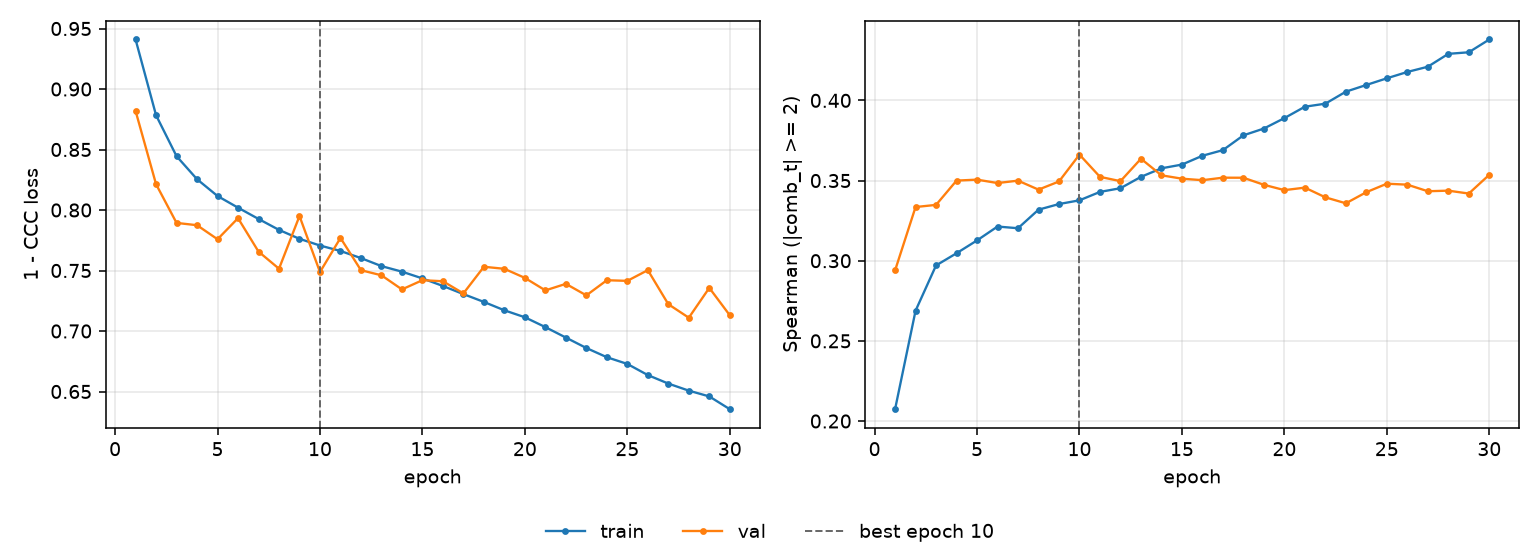

The data file committed next to this chart (first rows):
epoch, tr_loss, vl_loss, tr_sp, vl_sp, is_best
1, 0.9409, 0.8819, 0.2074, 0.2939, False
2, 0.8783, 0.8213, 0.2688, 0.3335, False
3, 0.8445, 0.7893, 0.2971, 0.3348, False
4, 0.8254, 0.7874, 0.3047, 0.35, False
5, 0.8116, 0.7758, 0.3127, 0.3506, False
6, 0.8019, 0.7933, 0.3213, 0.3484, False
7, 0.7926, 0.7656, 0.3203, 0.3499, False
8, 0.7836, 0.7515, 0.3318, 0.3443, False
9, 0.7762, 0.795, 0.3354, 0.3494, False
10, 0.7707, 0.7487, 0.3377, 0.3662, True
11, 0.7661, 0.7769, 0.3429, 0.3523, False
12, 0.7603, 0.7503, 0.3452, 0.3496, False
13, 0.7536, 0.746, 0.3523, 0.3636, False
14, 0.749, 0.7344, 0.3576, 0.3533, False
15, 0.7435, 0.742, 0.36, 0.3512, False
16, 0.7372, 0.7411, 0.3655, 0.3502, False
17, 0.7305, 0.7311, 0.369, 0.3518, False
18, 0.724, 0.7531, 0.3782, 0.3518, False
19, 0.7171, 0.7514, 0.3825, 0.3474, False
20, 0.7113, 0.7439, 0.389, 0.344, False
21, 0.7032, 0.7336, 0.3961, 0.3456, False
22, 0.6946, 0.739, 0.398, 0.3395, False
23, 0.6859, 0.7295, 0.4054, 0.3358, False
24, 0.6783, 0.742, 0.4096, 0.3427, False
25, 0.6728, 0.7414, 0.4138, 0.348, False
26, 0.6636, 0.7503, 0.4177, 0.3474, False
27, 0.6565, 0.7222, 0.421, 0.3433, False
28, 0.6507, 0.711, 0.429, 0.3437, False
29, 0.6459, 0.7356, 0.43, 0.3419, False
30, 0.6354, 0.713, 0.438, 0.3536, False
